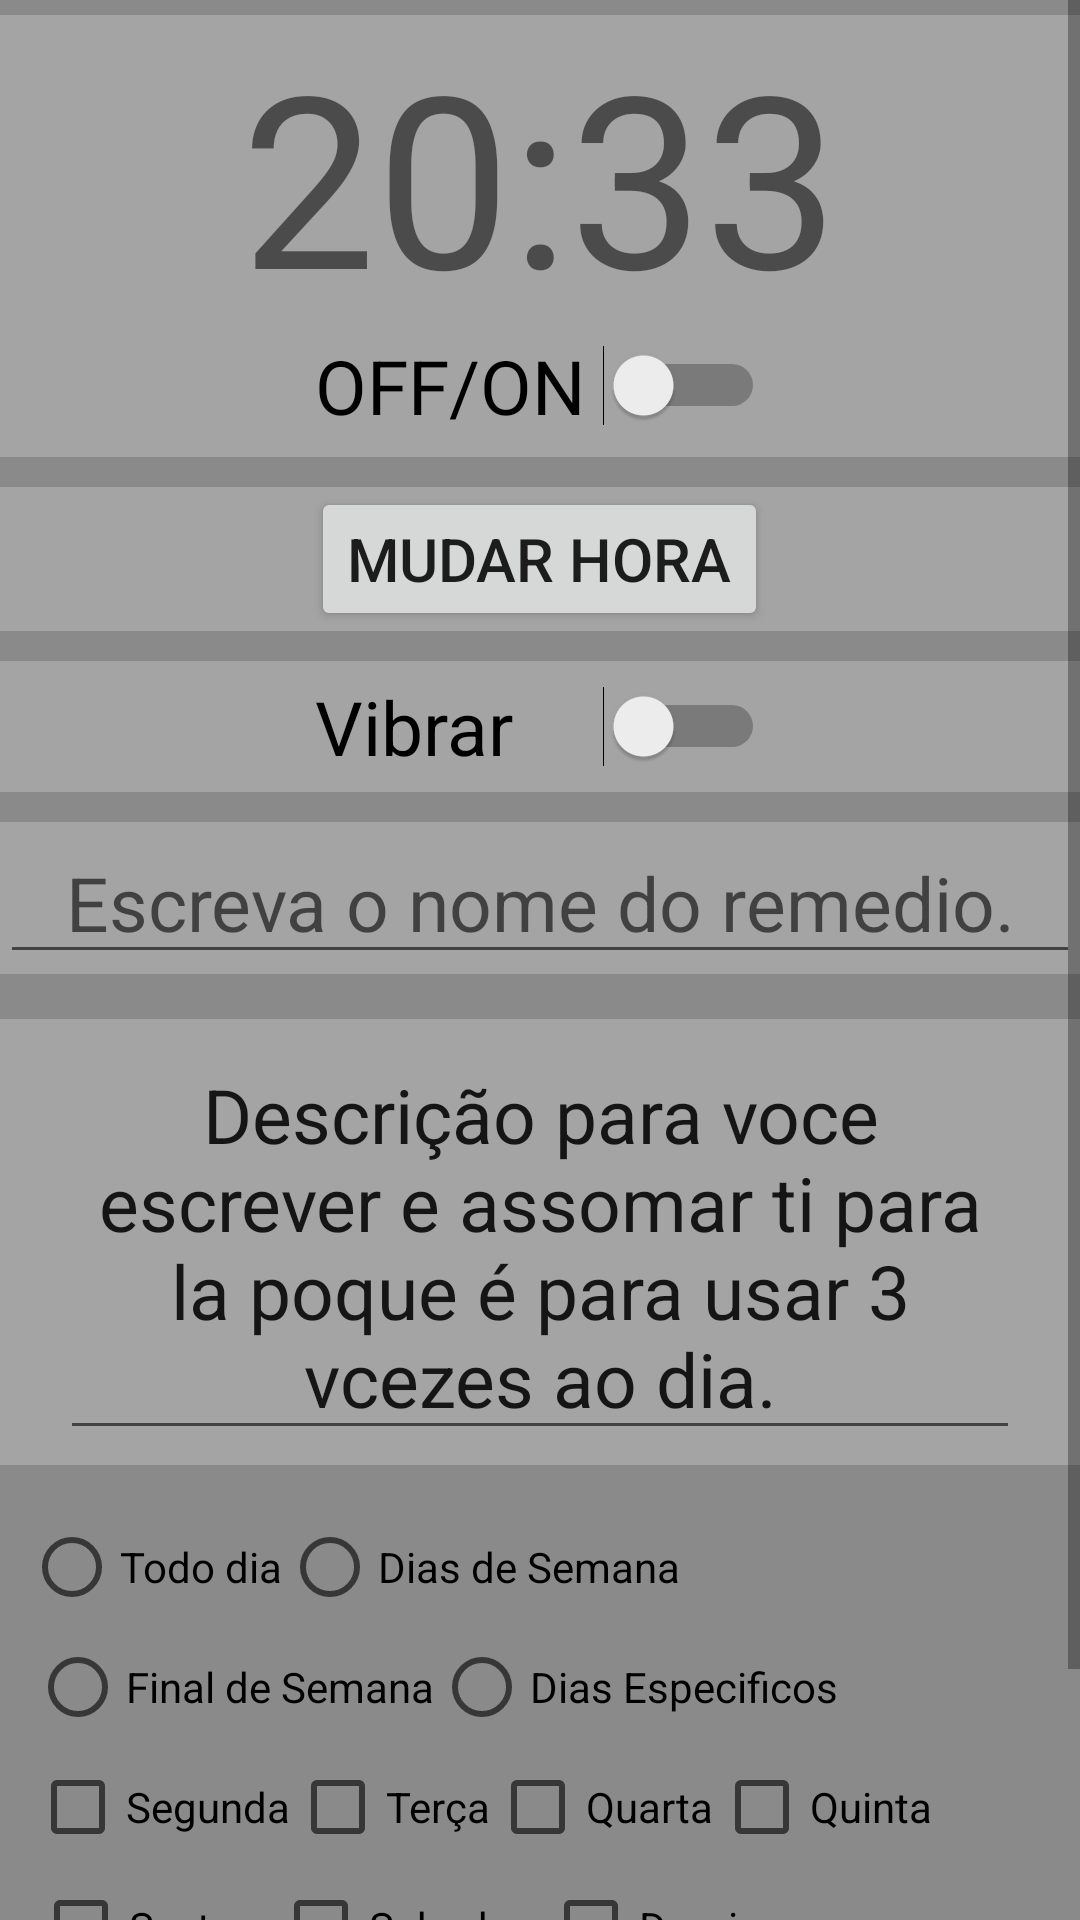

This screen was rendered from an Android layout file. Write that file and the resources it references.
<!-- AndroidManifest.xml: application theme AppTheme -->
<!-- res/layout/oficial_activity_dentro_do_alarme_.xml -->
<?xml version="1.0" encoding="utf-8"?>
<LinearLayout xmlns:android="http://schemas.android.com/apk/res/android"
    xmlns:app="http://schemas.android.com/apk/res-auto"
    xmlns:tools="http://schemas.android.com/tools"
    android:layout_width="match_parent"
    android:layout_height="match_parent"
    android:orientation="vertical"
    tools:context=".ui.activity.DentroDoAlarme_Activity"
    android:background="#8a8a8a">

    <ScrollView
        android:layout_width="match_parent"
        android:layout_height="match_parent">

        <LinearLayout
            android:layout_width="match_parent"
            android:layout_height="wrap_content"
            android:orientation="vertical">

            <LinearLayout
                android:layout_width="match_parent"
                android:layout_height="wrap_content"
                android:layout_marginVertical="5dp"
                android:background="#a4a4a4"
                android:orientation="vertical">

                <TextView
                    android:id="@+id/activity_dentroDoAlarme_hora"
                    android:layout_width="match_parent"
                    android:layout_height="wrap_content"
                    android:text="20:33"
                    android:textAlignment="center"
                    android:textSize="80dp" />

                <Switch
                    android:id="@+id/activity_dentroDoAlarme_onAndOff"
                    android:layout_width="150dp"
                    android:layout_height="wrap_content"
                    android:layout_gravity="center"
                    android:layout_marginBottom="7dp"
                    android:text="OFF/ON"
                    android:textSize="25dp" />

            </LinearLayout>

            <RelativeLayout
                android:layout_width="match_parent"
                android:layout_height="wrap_content"
                android:layout_marginVertical="5dp"
                android:background="#a4a4a4">

                <Button
                    android:id="@+id/activity_dentroDoAlarme_mudarHora"
                    android:layout_width="wrap_content"
                    android:layout_height="wrap_content"
                    android:layout_centerHorizontal="true"
                    android:layout_marginLeft="10dp"
                    android:text="MUDAR HORA"
                    android:onClick="escolherHora"
                    android:textSize="20dp" />

            </RelativeLayout>

            <RelativeLayout
                android:layout_width="match_parent"
                android:layout_height="wrap_content"
                android:layout_marginVertical="5dp"
                android:background="#a4a4a4"
                android:paddingHorizontal="20dp"
                android:paddingVertical="5dp">

                <Switch
                    android:id="@+id/activity_dentroDoAlarme_vibrar"
                    android:layout_width="150dp"
                    android:layout_height="wrap_content"
                    android:layout_centerHorizontal="true"
                    android:layout_centerVertical="true"
                    android:text="Vibrar"
                    android:textSize="25dp" />

            </RelativeLayout>

            <RelativeLayout
                android:layout_width="match_parent"
                android:layout_height="wrap_content"
                android:layout_marginVertical="5dp"
                android:background="#a4a4a4">


                <EditText
                    android:id="@+id/activity_dentroDoAlarme_nomeRemedio"
                    android:layout_width="match_parent"
                    android:layout_height="wrap_content"
                    android:layout_centerHorizontal="true"
                    android:layout_centerVertical="true"
                    android:gravity="center_vertical"
                    android:text=""
                    android:hint="Escreva o nome do remedio."
                    android:textAlignment="center"
                    android:textSize="25dp" />

            </RelativeLayout>

            <RelativeLayout
                android:layout_width="match_parent"
                android:layout_height="wrap_content"
                android:layout_marginVertical="10dp"
                android:background="#a4a4a4"
                android:paddingHorizontal="20dp"
                android:paddingVertical="5dp">


                <EditText
                    android:id="@+id/activity_dentroDoAlarme_descri"
                    android:layout_width="match_parent"
                    android:layout_height="wrap_content"
                    android:layout_alignParentTop="true"
                    android:layout_centerVertical="true"
                    android:gravity="center_vertical"
                    android:text="Descrição para voce escrever e assomar ti para la poque é para usar 3 vcezes ao dia."
                    android:hint="Escreva a descrição aqui."
                    android:textAlignment="center"
                    android:textSize="25dp" />
            </RelativeLayout>


            <RadioGroup
                android:id="@+id/activity_dentroDoAlarme_radiogroup"
                android:layout_width="match_parent"
                android:layout_height="wrap_content"
                android:orientation="horizontal"
                android:padding="8dp">

                <RadioButton
                    android:id="@+id/radiogroup_todoDia"
                    android:layout_width="wrap_content"
                    android:layout_height="wrap_content"
                    android:onClick="acessorRadioButtonCheck"
                    android:text="Todo dia" />

                <RadioButton
                    android:id="@+id/radiogroup_diaDaSemana"
                    android:layout_width="wrap_content"
                    android:layout_height="wrap_content"
                    android:onClick="acessorRadioButtonCheck"
                    android:text="Dias de Semana" />

                <RadioButton
                    android:id="@+id/radiogroup_fimDeSemana"
                    android:layout_width="wrap_content"
                    android:layout_height="wrap_content"
                    android:layout_marginStart="-217dp"
                    android:layout_marginTop="40dp"
                    android:onClick="acessorRadioButtonCheck"
                    android:text="Final de Semana" />

                <RadioButton
                    android:id="@+id/radiogroup_diaEspecifico"
                    android:layout_width="wrap_content"
                    android:layout_height="wrap_content"
                    android:layout_marginTop="40dp"
                    android:onClick="acessorRadioButtonCheck"
                    android:text="Dias Especificos" />


            </RadioGroup>

            <LinearLayout
                android:layout_width="wrap_content"
                android:layout_height="wrap_content"
                android:orientation="horizontal"
                android:paddingLeft="10dp">

                <CheckBox
                    android:id="@+id/radiogroup_diaEspecifico_segunda"
                    android:layout_width="wrap_content"
                    android:layout_height="wrap_content"
                    android:text="Segunda" />

                <CheckBox
                    android:id="@+id/radiogroup_diaEspecifico_terça"
                    android:layout_width="wrap_content"
                    android:layout_height="wrap_content"
                    android:text="Terça" />

                <CheckBox
                    android:id="@+id/radiogroup_diaEspecifico_quarta"
                    android:layout_width="wrap_content"
                    android:layout_height="wrap_content"
                    android:text="Quarta" />

                <CheckBox
                    android:id="@+id/radiogroup_diaEspecifico_quinta"
                    android:layout_width="wrap_content"
                    android:layout_height="wrap_content"
                    android:text="Quinta" />

                <CheckBox
                    android:id="@+id/radiogroup_diaEspecifico_sexta"
                    android:layout_width="80dp"
                    android:layout_height="wrap_content"
                    android:layout_marginStart="-300dp"
                    android:layout_marginTop="40dp"
                    android:text="Sexta" />

                <CheckBox
                    android:id="@+id/radiogroup_diaEspecifico_sabado"
                    android:layout_width="90dp"
                    android:layout_height="wrap_content"
                    android:layout_marginTop="40dp"
                    android:text="Sabado" />

                <CheckBox
                    android:id="@+id/radiogroup_diaEspecifico_domingo"
                    android:layout_width="90dp"
                    android:layout_height="31dp"
                    android:layout_marginTop="40dp"
                    android:text="Domingo" />
            </LinearLayout>


            <RelativeLayout
                android:layout_width="match_parent"
                android:layout_height="wrap_content"
                android:layout_marginVertical="10dp"
                android:background="#a4a4a4"
                android:paddingHorizontal="20dp"
                android:paddingVertical="5dp">

                <Button
                    android:id="@+id/button4223"
                    android:layout_width="wrap_content"
                    android:layout_height="wrap_content"
                    android:layout_alignParentBottom="true"
                    android:layout_centerHorizontal="true"
                    android:layout_marginEnd="40dp"
                    android:onClick="salvar"
                    android:text="SALVAR"
                    android:textSize="20dp" />
            </RelativeLayout>

        </LinearLayout>
    </ScrollView>

</LinearLayout>
<!-- resources referenced by this layout -->
<resources>
  <style name="AppTheme" parent="Theme.AppCompat.Light.DarkActionBar">
          
          <item name="colorPrimary">@color/colorPrimary</item>
          <item name="colorPrimaryDark">@color/colorPrimaryDark</item>
          <item name="colorAccent">@color/colorAccent</item>
      </style>
  <color name="colorPrimary">#008577</color>
  <color name="colorPrimaryDark">#00574B</color>
  <color name="colorAccent">#D81B60</color>
</resources>
